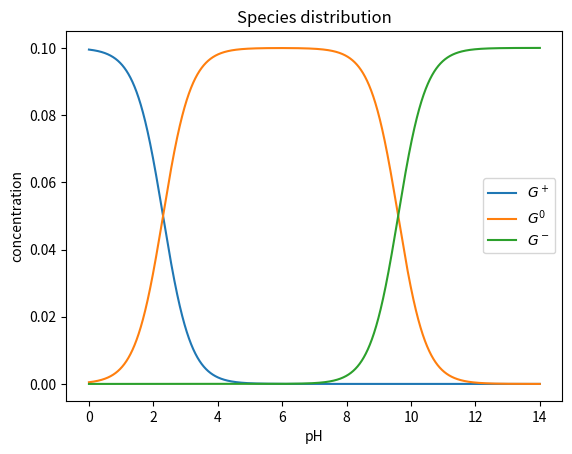
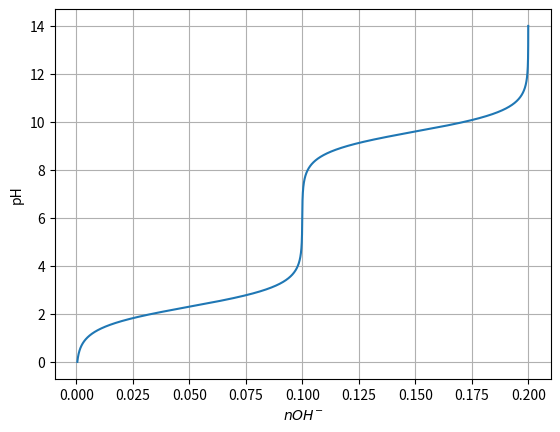

These figures' Python source, in order:
# Example: Simulation of the acid-base changes in an amino-acid solution
from numpy import linspace
import matplotlib.pyplot as pl

pK1, pK2, Gt = 2.3, 9.6, 0.1

pH = linspace(0, 14, 14000)
f1 = 10.0**(pH - pK1)
f2 = 10.0**(pH - pK2)
Gplus = Gt / (1 + f1 + f1*f2)
Gzero = f1 * Gplus
Gminus = f2 * Gzero
nOH = Gzero + 2 * Gminus

pl.plot(pH, Gplus)
pl.plot(pH, Gzero)
pl.plot(pH, Gminus)
pl.ylabel('concentration')
pl.xlabel('pH')
pl.legend(('$G^+$','$G^0$', '$G^-$'))
pl.title('Species distribution')

pl.figure()
pl.plot(nOH, pH)
pl.ylabel('pH')
pl.xlabel('$nOH^{-}$')
pl.grid()
pl.show()